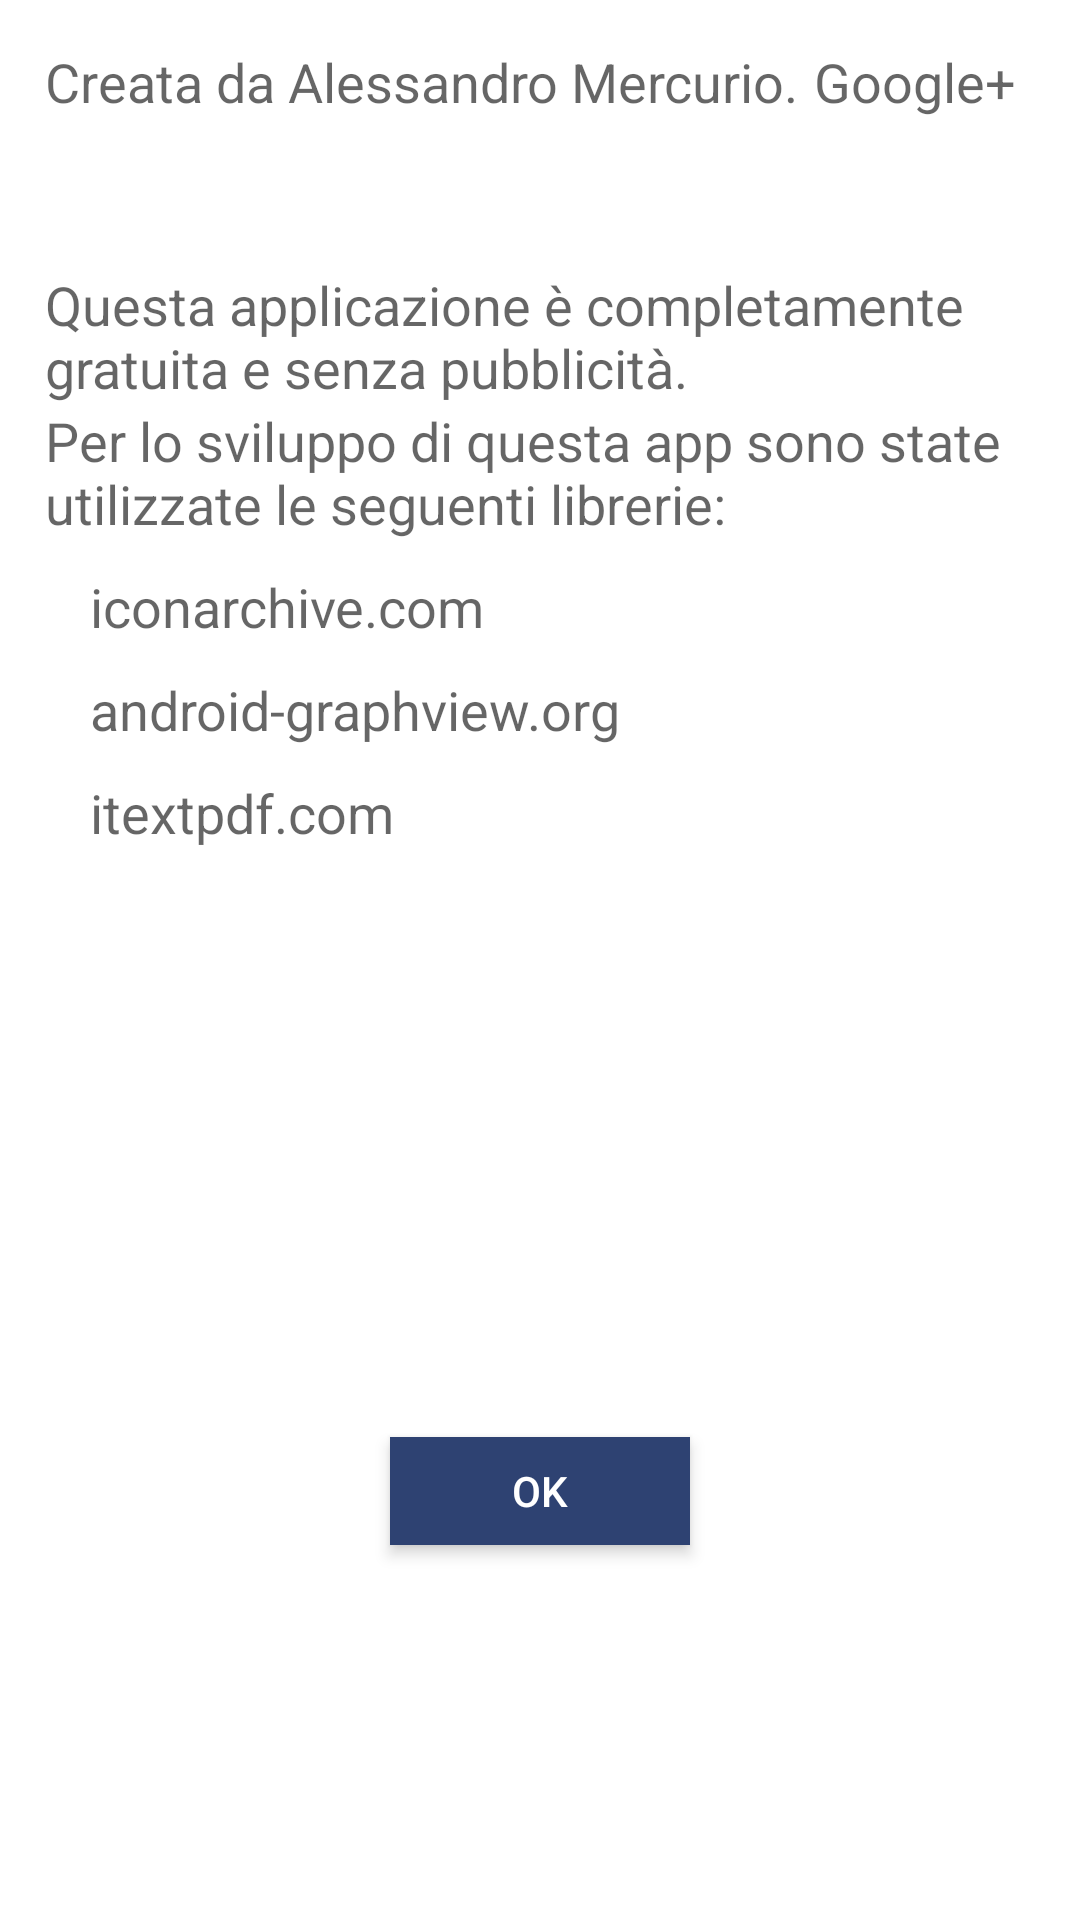

The Android layout XML behind this screen, and the referenced resources:
<!-- AndroidManifest.xml: application theme AppTheme -->
<!-- res/layout/info_layout.xml -->
<?xml version="1.0" encoding="utf-8"?>
<RelativeLayout xmlns:android="http://schemas.android.com/apk/res/android"
    style="@android:style/Theme.Holo"
    android:layout_width="match_parent"
    android:layout_height="match_parent"
    android:background="@android:color/background_light"
    android:clickable="false"
    android:padding="15dp">

    <TextView
        android:id="@+id/text1"
        android:layout_width="wrap_content"
        android:layout_height="wrap_content"
        android:layout_alignParentLeft="true"
        android:layout_alignParentStart="true"
        android:layout_alignParentTop="true"
        android:text="Creata da Alessandro Mercurio."
        android:textAppearance="?android:attr/textAppearanceMedium" />

    <TextView
        android:id="@+id/text2"
        android:layout_width="wrap_content"
        android:layout_height="wrap_content"
        android:layout_alignParentLeft="true"
        android:layout_alignParentStart="true"
        android:layout_below="@+id/text1"
        android:layout_marginTop="50dp"
        android:text="Questa applicazione è completamente gratuita e senza pubblicità."
        android:textAppearance="?android:attr/textAppearanceMedium" />

    <TextView
        android:id="@+id/linkGoogle"
        android:layout_width="wrap_content"
        android:layout_height="wrap_content"
        android:layout_alignParentTop="true"
        android:layout_marginLeft="5dp"
        android:layout_toEndOf="@+id/text1"
        android:layout_toRightOf="@+id/text1"
        android:autoLink="web"
        android:clickable="true"
        android:inputType="textUri"
        android:onClick="openLink"
        android:text="Google+"
        android:textAppearance="?android:attr/textAppearanceMedium" />

    <TextView
        android:id="@+id/text3"
        android:layout_width="wrap_content"
        android:layout_height="wrap_content"
        android:layout_alignParentLeft="true"
        android:layout_alignParentStart="true"
        android:layout_below="@+id/text2"
        android:text="Per lo sviluppo di questa app sono state utilizzate le seguenti librerie:"
        android:textAppearance="?android:attr/textAppearanceMedium" />

    <TextView
        android:id="@+id/linkIcon"
        android:layout_width="wrap_content"
        android:layout_height="wrap_content"
        android:layout_alignParentLeft="true"
        android:layout_alignParentStart="true"
        android:layout_below="@+id/text3"
        android:layout_marginLeft="15dp"
        android:layout_marginTop="10dp"
        android:inputType="textUri"
        android:linksClickable="true"
        android:onClick="openLink"
        android:text="iconarchive.com"
        android:textAppearance="?android:attr/textAppearanceMedium" />

    <TextView
        android:id="@+id/linkGraph"
        android:layout_width="wrap_content"
        android:layout_height="wrap_content"
        android:layout_alignParentLeft="true"
        android:layout_alignParentStart="true"
        android:layout_below="@+id/linkIcon"
        android:layout_marginLeft="15dp"
        android:layout_marginTop="10dp"
        android:inputType="textUri"
        android:onClick="openLink"
        android:text="android-graphview.org"
        android:textAppearance="?android:attr/textAppearanceMedium" />

    <TextView
        android:id="@+id/linkItext"
        android:layout_width="wrap_content"
        android:layout_height="wrap_content"
        android:layout_alignParentLeft="true"
        android:layout_alignParentStart="true"
        android:layout_below="@+id/linkGraph"
        android:layout_marginLeft="15dp"
        android:layout_marginTop="10dp"
        android:inputType="textUri"
        android:onClick="openLink"
        android:text="itextpdf.com"
        android:textAppearance="?android:attr/textAppearanceMedium" />

    <Button
        android:id="@+id/okButton"
        android:layout_width="100dp"
        android:layout_height="wrap_content"
        android:layout_marginBottom="110dp"
        android:onClick="openLink"
        android:text="Ok"
        style="@style/ButtonMaterialTheme"
        android:layout_alignParentBottom="true"
        android:layout_centerHorizontal="true"
        android:paddingBottom="50dp" />
</RelativeLayout>
<!-- resources referenced by this layout -->
<resources>
  <style name="ButtonMaterialTheme">
          <item name="android:textColor">@color/white</item>
          <item name="android:padding">0dp</item>
          <item name="android:minWidth">88dp</item>
          <item name="android:minHeight">36dp</item>
          <item name="android:elevation">1dp</item>
          <item name="android:translationZ">1dp</item>
          <item name="android:background">@color/primary</item>
      </style>
  <style name="AppTheme" parent="Theme.AppCompat.Light.DarkActionBar">
          
  
          
          
  
          
          <item name="colorPrimary">@color/primary</item>
  
          <item name="colorAccent">@color/primary</item>
      </style>
  <color name="white">#FFFFFF</color>
  <color name="primary">#2E4272</color>
</resources>
